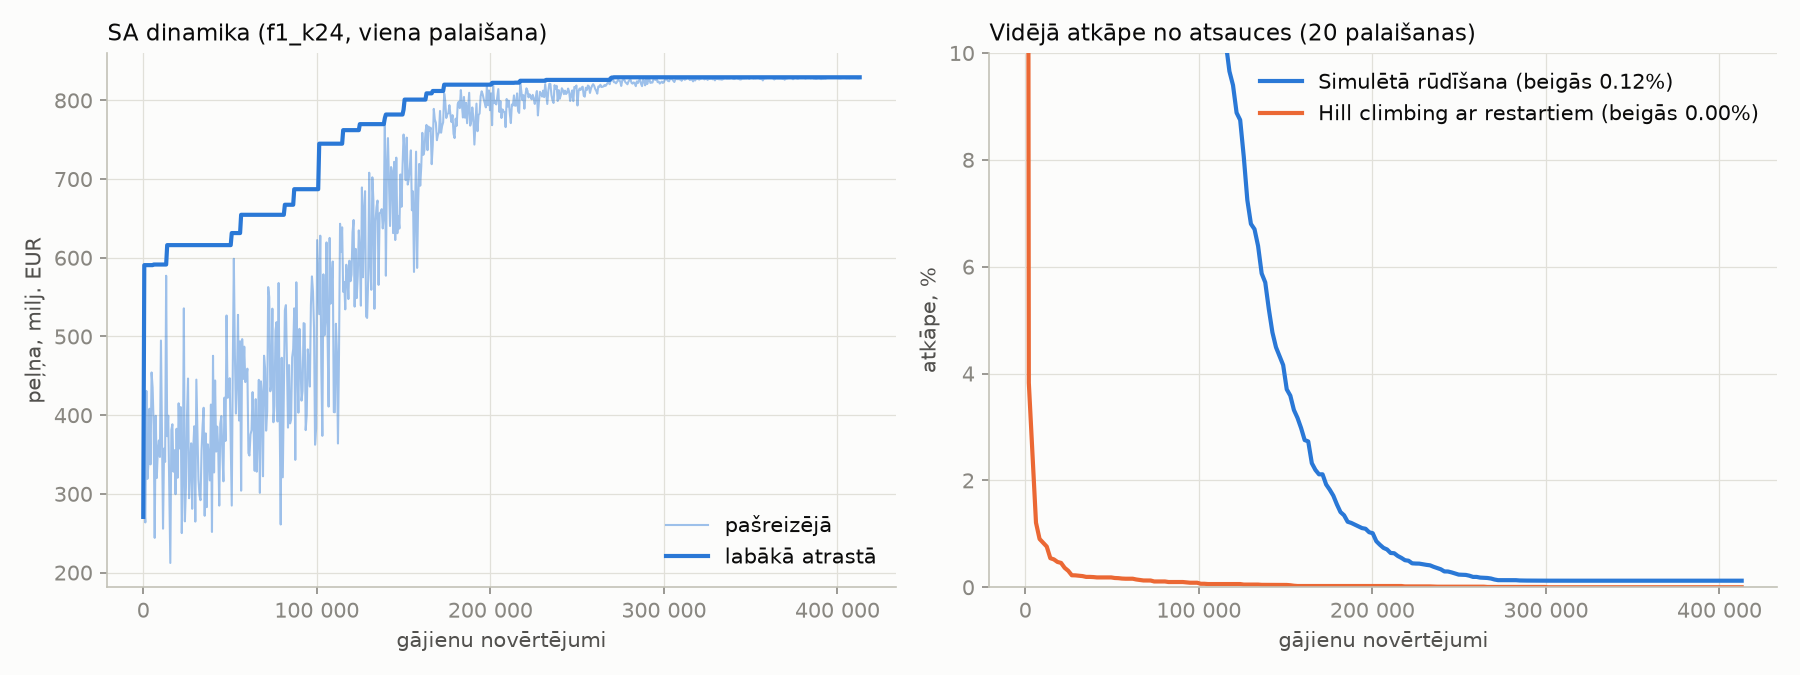

Values plotted in this chart, from the file beside it:
evaluations, SA_mean_gap_pct, HC_mean_gap_pct
0, 62.54, 62.54
2064, 33.45, 3.826
4128, 31.58, 2.521
6192, 30.72, 1.208
8256, 29.95, 0.904
10320, 29.49, 0.8316
12384, 28.98, 0.7617
14448, 28.1, 0.5443
16512, 27.53, 0.521
18576, 27.35, 0.4735
20640, 27.19, 0.4554
22704, 27.04, 0.3634
24768, 26.99, 0.3077
26832, 26.87, 0.2243
28896, 26.81, 0.2224
30960, 26.7, 0.2146
33024, 26.17, 0.2086
35088, 25.89, 0.1937
37152, 25.42, 0.1937
39216, 24.75, 0.1904
41280, 24.75, 0.1837
43344, 24.44, 0.1837
45408, 24.14, 0.1837
47472, 23.71, 0.1837
49536, 23.62, 0.1837
51600, 23.39, 0.1729
53664, 23.27, 0.1701
55728, 23.25, 0.1628
57792, 22.53, 0.1596
59856, 21.99, 0.1596
61920, 21.57, 0.1596
63984, 21.26, 0.1453
66048, 21.23, 0.1365
68112, 21.22, 0.1268
70176, 20.56, 0.1259
72240, 19.8, 0.1259
74304, 19.1, 0.1081
76368, 18.85, 0.1081
78432, 18.19, 0.1081
80496, 17.8, 0.1081
82560, 17.55, 0.0978
84624, 17.04, 0.0978
86688, 16.67, 0.0978
88752, 16.18, 0.0978
90816, 15.98, 0.0978
92880, 15.13, 0.0908
94944, 14.5, 0.0846
97008, 13.77, 0.0846
99072, 13.54, 0.0846
101136, 13.49, 0.065
103200, 12.9, 0.065
105264, 11.86, 0.0598
107328, 11.15, 0.0598
109392, 10.67, 0.0598
111456, 10.51, 0.0598
113520, 10.45, 0.0598
115584, 10.18, 0.0598
117648, 9.657, 0.0598
119712, 9.397, 0.0598
121776, 8.881, 0.0598
... 141 more rows
